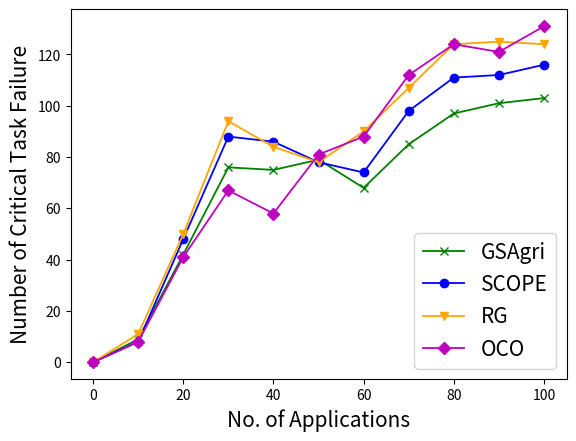

Source code (Python):
import matplotlib.pyplot as plt

x_axis = [0, 10, 20, 30, 40, 50, 60, 70, 80, 90, 100]
y_axis_GSAgri = [0, 9, 42, 76, 75, 79, 68, 85, 97, 101, 103]
y_axis_SCOPE = [0, 8, 48, 88, 86, 78, 74, 98, 111, 112, 116]
y_axis_OCO = [0, 8, 41, 67, 58, 81, 88, 112, 124, 121, 131]
y_axis_RG = [0, 11, 50, 94, 84, 78, 90, 107, 124, 125, 124]

plt.plot(x_axis, y_axis_GSAgri, marker='x', label='GSAgri', linewidth=1.3, color='green')
plt.plot(x_axis, y_axis_SCOPE, marker='o', label='SCOPE', linewidth=1.3, color='blue')
plt.plot(x_axis, y_axis_RG, marker='v', label='RG', linewidth=1.3, color='orange')
plt.plot(x_axis, y_axis_OCO, marker='D', label='OCO', linewidth=1.3, color='m')
#plt.title('Critical Task Failure', fontsize = 15)

plt.ylabel('Number of Critical Task Failure', fontsize = 15)
plt.xlabel('No. of Applications', fontsize = 15)
plt.legend(loc='best', prop={'size': 15})
plt.savefig('critical_task_failure.png', bbox_inches='tight')
plt.show()
